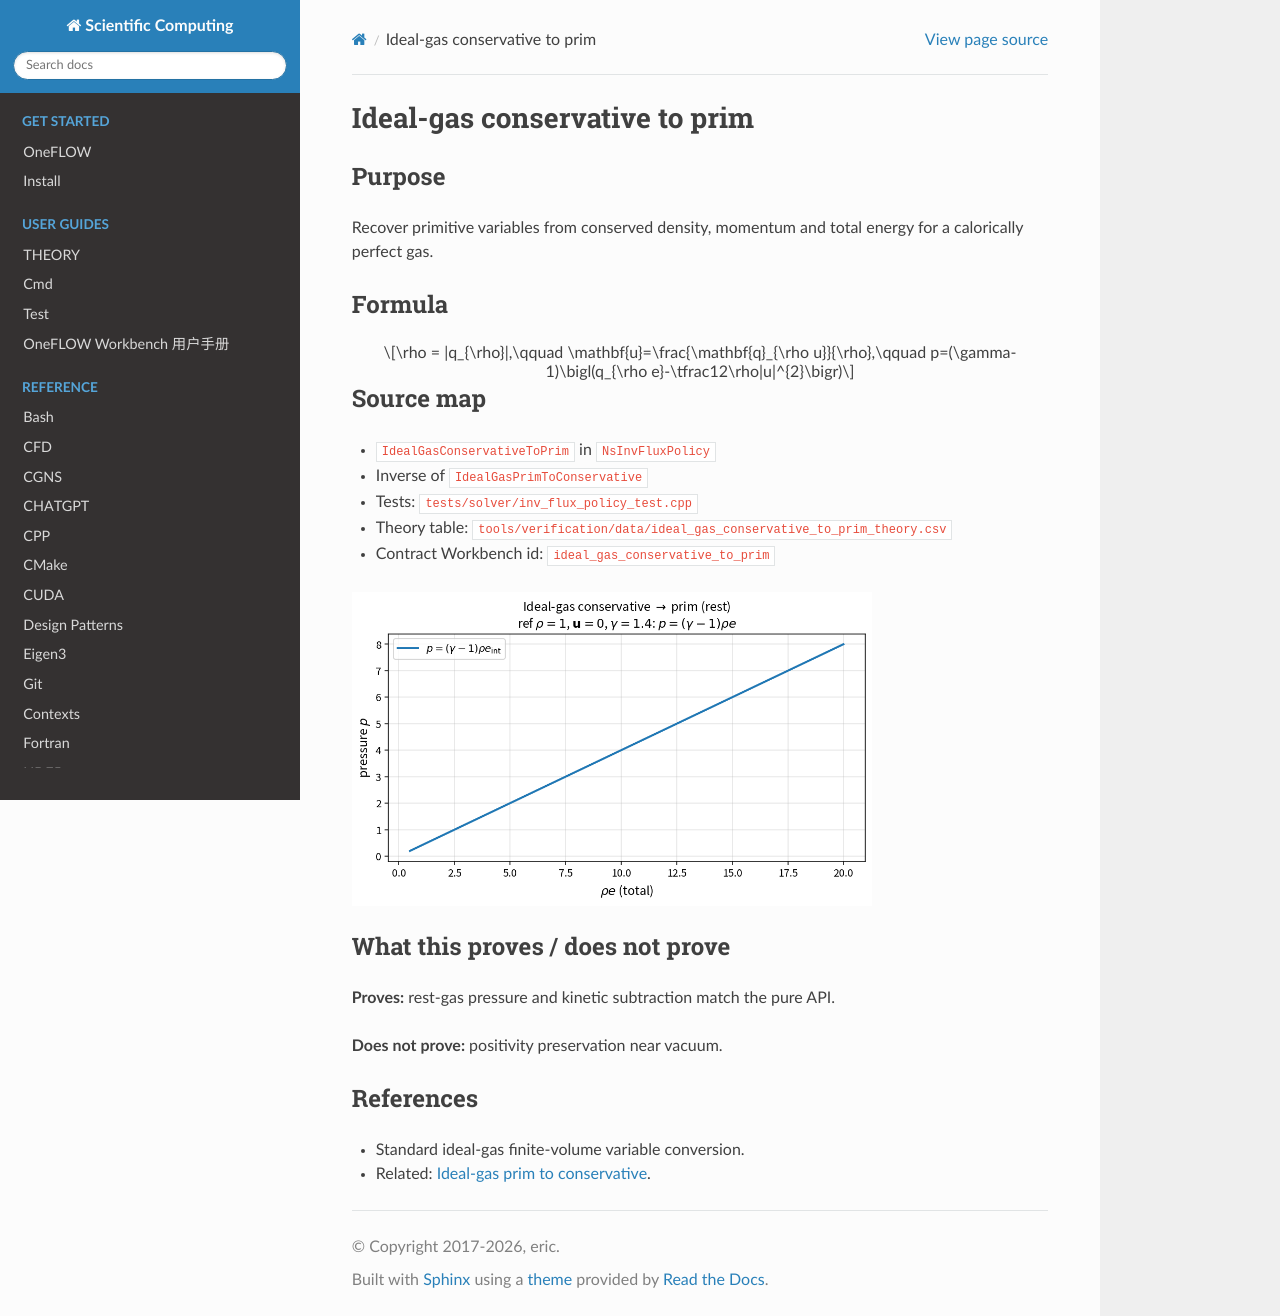

repository: eric2003/OneFLOW · page: numerical/ideal_gas_conservative_to_prim.html · generator: sphinx

Ideal-gas conservative to prim
==============================

Purpose
-------

Recover primitive variables from conserved density, momentum and total
energy for a calorically perfect gas.

Formula
-------

.. math::

   \rho = |q_{\rho}|,\qquad
   \mathbf{u}=\frac{\mathbf{q}_{\rho u}}{\rho},\qquad
   p=(\gamma-1)\bigl(q_{\rho e}-\tfrac12\rho|u|^{2}\bigr)

Source map
----------

* ``IdealGasConservativeToPrim`` in ``NsInvFluxPolicy``
* Inverse of ``IdealGasPrimToConservative``
* Tests: ``tests/solver/inv_flux_policy_test.cpp``
* Theory table: ``tools/verification/data/ideal_gas_conservative_to_prim_theory.csv``
* Contract Workbench id: ``ideal_gas_conservative_to_prim``

.. image:: figures/ideal_gas_conservative_to_prim_theory.png
   :alt: Pressure vs conservative energy at rest
   :width: 520

What this proves / does not prove
---------------------------------

**Proves:** rest-gas pressure and kinetic subtraction match the pure API.

**Does not prove:** positivity preservation near vacuum.

References
----------

* Standard ideal-gas finite-volume variable conversion.
* Related: :doc:`ideal_gas_prim_to_conservative`.
